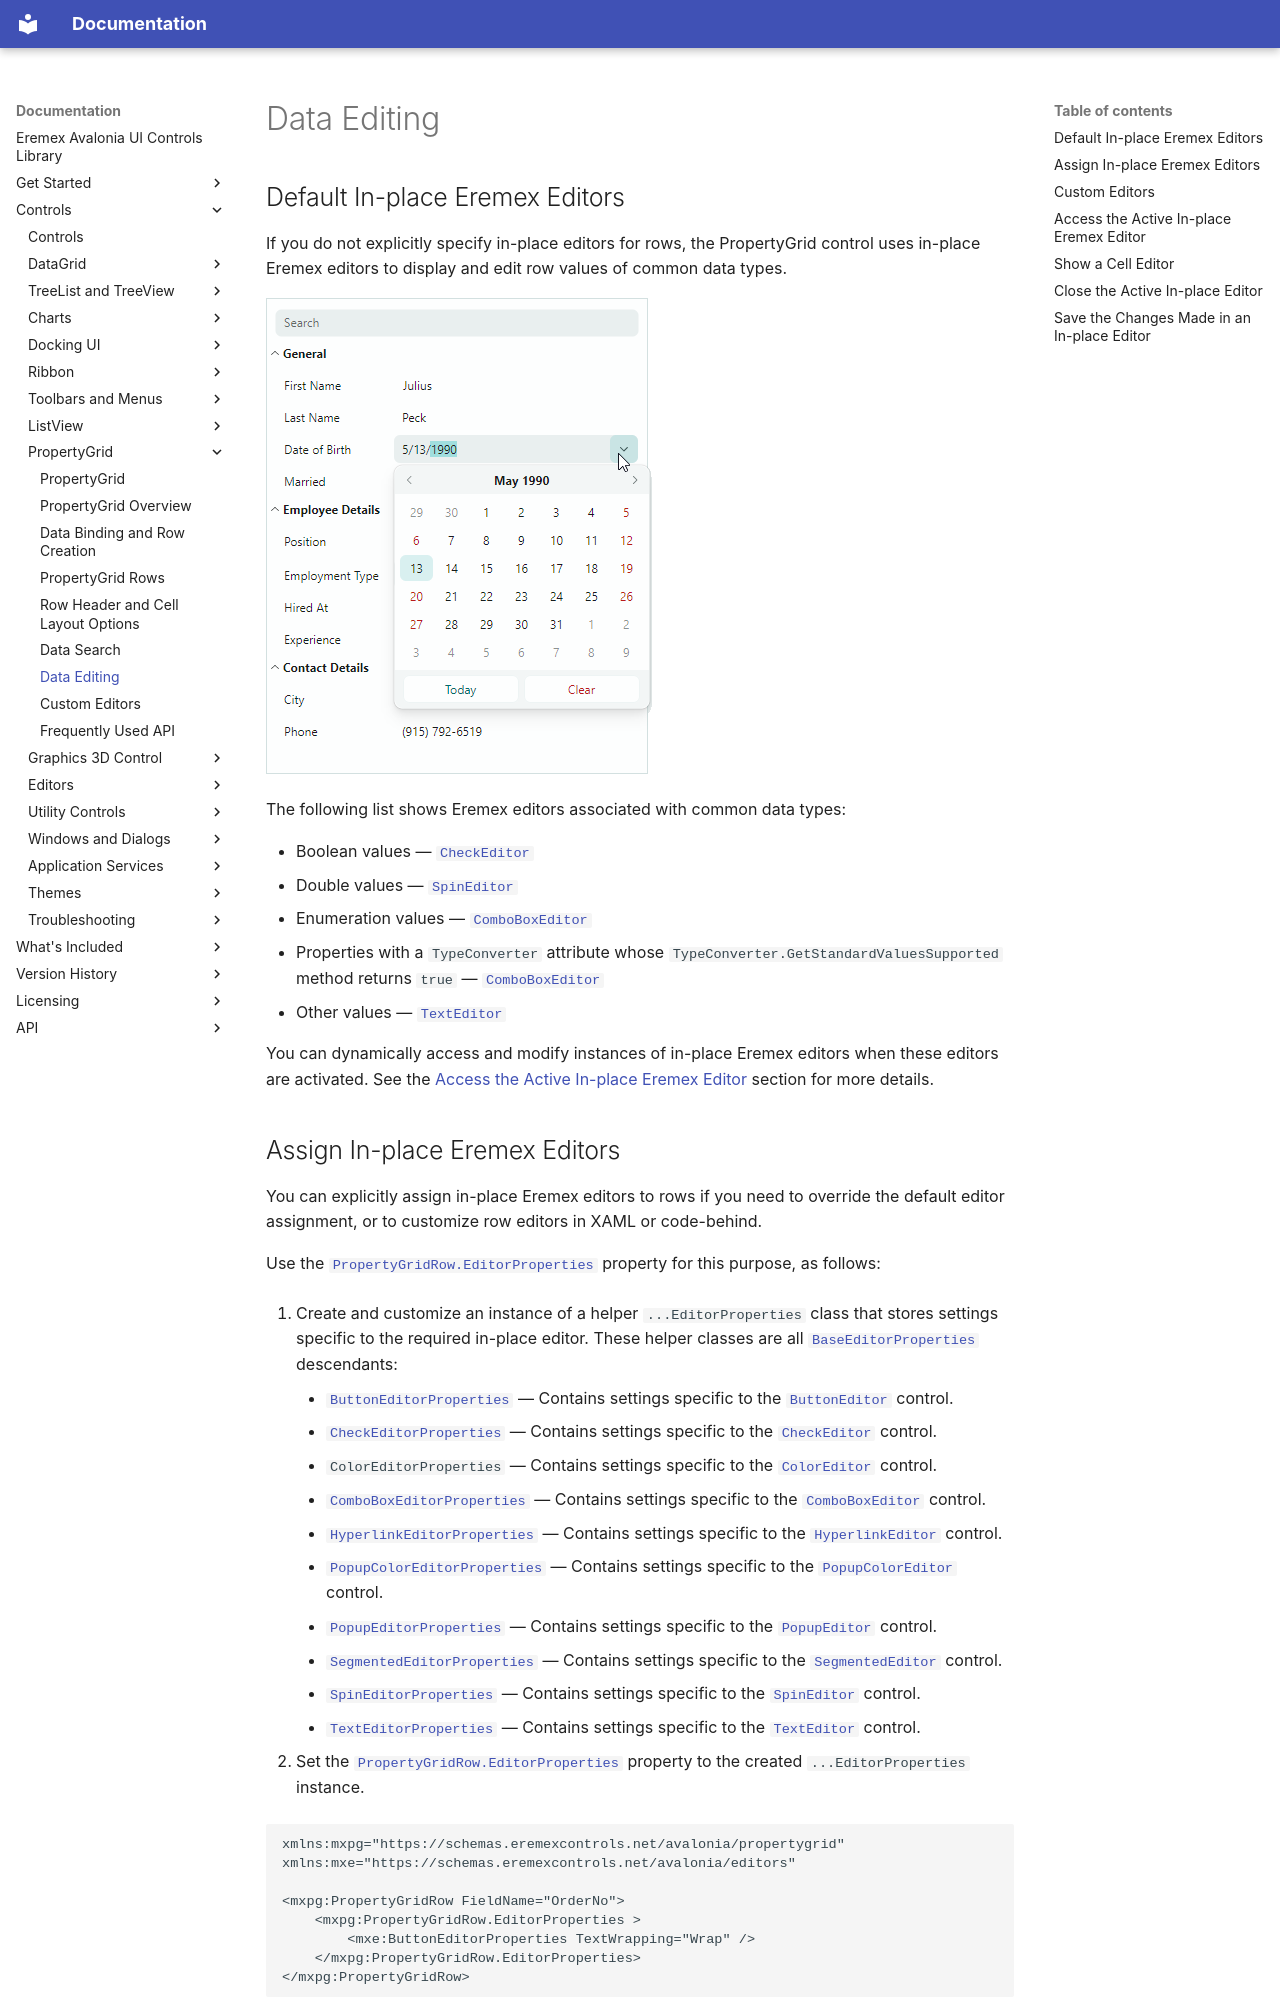

repository: Eremex/controls-doc · page: controls/propertygrid/data-editing/index.html · generator: mkdocs

---
title: Data Editing
order: 700
seealso: []
---

# Data Editing

## Default In-place Eremex Editors

If you do not explicitly specify in-place editors for rows, the PropertyGrid control uses in-place Eremex editors to display and edit row values of common data types.

![propertygrid-inplaceeditors](../../images/propertygrid-inplaceeditors.png)

The following list shows Eremex editors associated with common data types:

- Boolean values — [`CheckEditor`](../../API/Eremex.AvaloniaUI.Controls.Editors/CheckEditor.md)
- Double values — [`SpinEditor`](../../API/Eremex.AvaloniaUI.Controls.Editors/SpinEditor.md)
- Enumeration values — [`ComboBoxEditor`](../../API/Eremex.AvaloniaUI.Controls.Editors/ComboBoxEditor.md)
- Properties with a `TypeConverter` attribute whose `TypeConverter.GetStandardValuesSupported` method returns `true` — [`ComboBoxEditor`](../../API/Eremex.AvaloniaUI.Controls.Editors/ComboBoxEditor.md)
- Other values — [`TextEditor`](../../API/Eremex.AvaloniaUI.Controls.Editors/TextEditor.md)

You can dynamically access and modify instances of in-place Eremex editors when these editors are activated. See the [Access the Active In-place Eremex Editor](#access-the-active-in-place-eremex-editor) section for more details.
